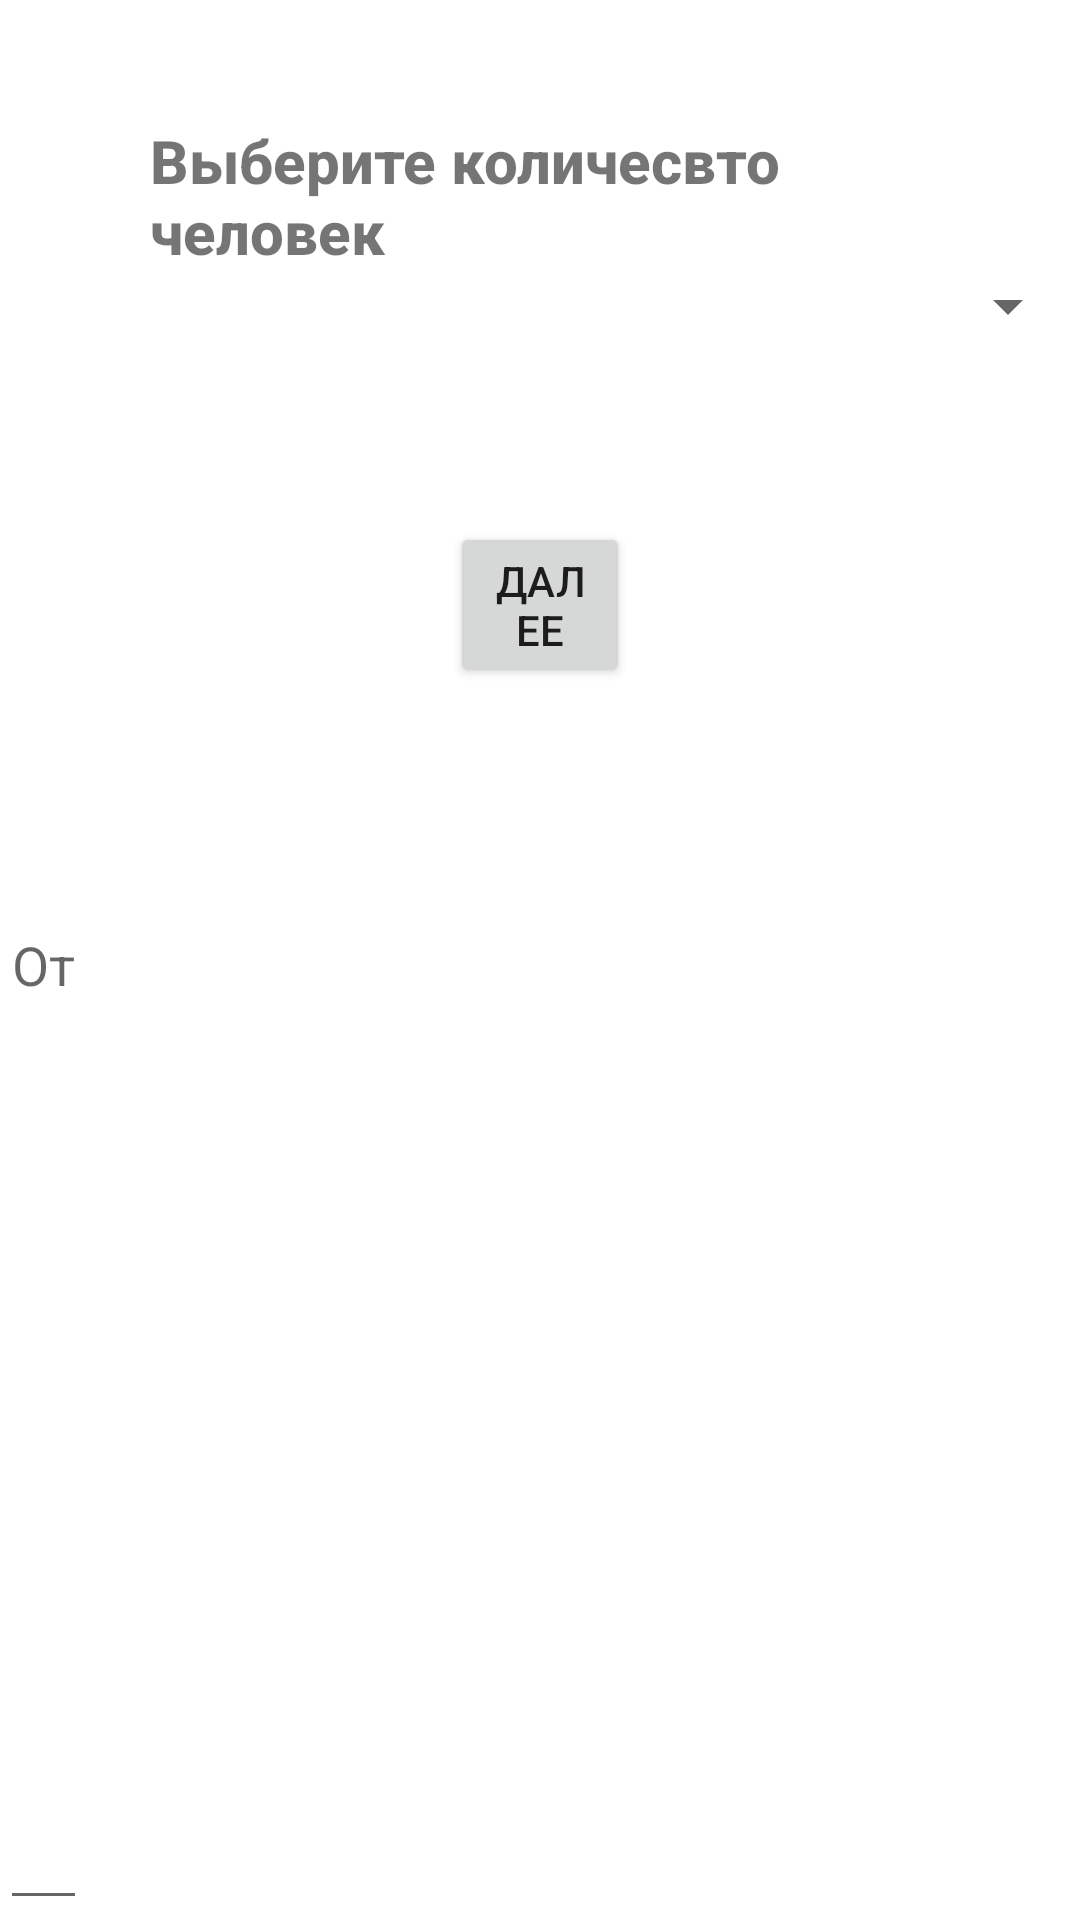

Write the Android layout XML for this screen, with the resource values it uses.
<!-- AndroidManifest.xml: application theme Theme.TravelGid -->
<!-- res/layout/activity_get_quantity.xml -->
<?xml version="1.0" encoding="utf-8"?>
<LinearLayout xmlns:android="http://schemas.android.com/apk/res/android"
    android:layout_width="match_parent"
    xmlns:tools="http://schemas.android.com/tools"
    tools:context=".getQuantity"
    android:layout_height="match_parent">

    <RelativeLayout
        android:layout_width="match_parent"
        android:layout_height="match_parent">

        <Spinner
            android:id="@+id/get_quantity"
            android:layout_marginTop="90sp"
            android:layout_width="match_parent"
            android:layout_height="wrap_content" />

        <TextView
            android:id="@+id/yourBudget"
            android:layout_width="wrap_content"
            android:layout_height="match_parent"
            android:layout_marginHorizontal="50sp"
            android:layout_marginTop="40sp"
            android:fontFamily="sans-serif-medium"
            android:text="Выберите количесвто человек"
            android:textSize="20sp"
            android:textStyle="bold" />

        <EditText
            android:id="@+id/minBudget"
            android:layout_width="wrap_content"
            android:layout_height="match_parent"
            android:hint="От" />



        <Button
            android:id="@+id/button"
            android:layout_width="wrap_content"
            android:layout_height="wrap_content"
            android:layout_below="@+id/get_quantity"
            android:layout_marginHorizontal="150dp"
            android:layout_marginTop="60dp"
            android:text="Далее" />
    </RelativeLayout>
</LinearLayout>
<!-- resources referenced by this layout -->
<resources>
  <style name="Theme.TravelGid" parent="Theme.MaterialComponents.DayNight.DarkActionBar">
          
          <item name="colorPrimary">@color/purple_500</item>
          <item name="colorPrimaryVariant">@color/purple_700</item>
          <item name="colorOnPrimary">@color/white</item>
          
          <item name="colorSecondary">@color/teal_200</item>
          <item name="colorSecondaryVariant">@color/teal_700</item>
          <item name="colorOnSecondary">@color/black</item>
          
          <item name="android:statusBarColor" tools:targetApi="l">?attr/colorPrimaryVariant</item>
          
      </style>
  <!-- not gathered from this repository: default colours our renderer supplied (Android Studio template values) -->
  <color name="purple_500">#FF6200EE</color>
  <color name="purple_700">#FF3700B3</color>
  <color name="teal_200">#FF03DAC5</color>
  <color name="teal_700">#FF018786</color>
  <color name="black">#FF000000</color>
  <color name="white">#FFFFFFFF</color>
</resources>
